Run: headless pygame with SDL's dummy video driver; simulated clock (each Clock.tick advances the game by its frame time, no real sleeping); random seed 0; keys injected as events and as key.get_pressed() state; no mouse input.
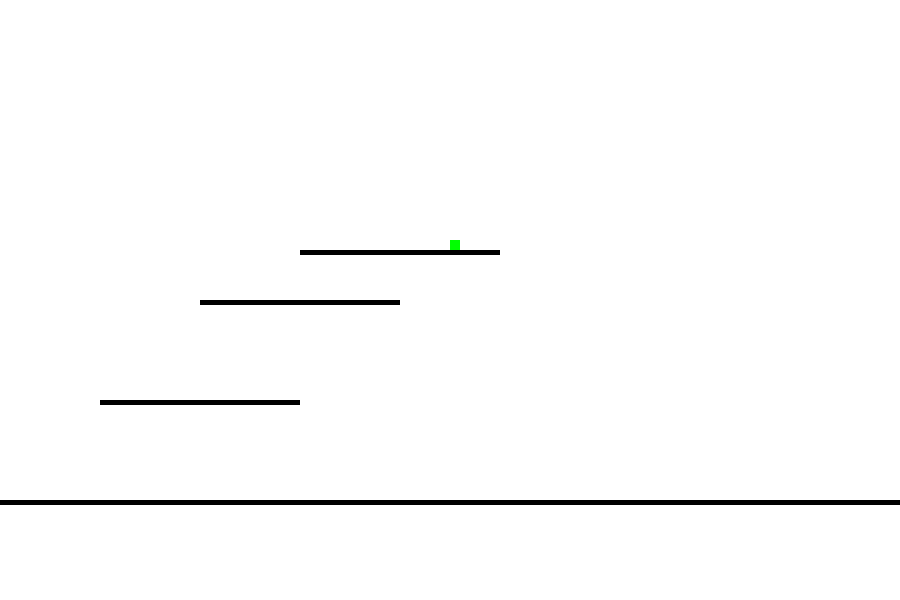
Frame 1 of 4 · flips 1–60 · no input
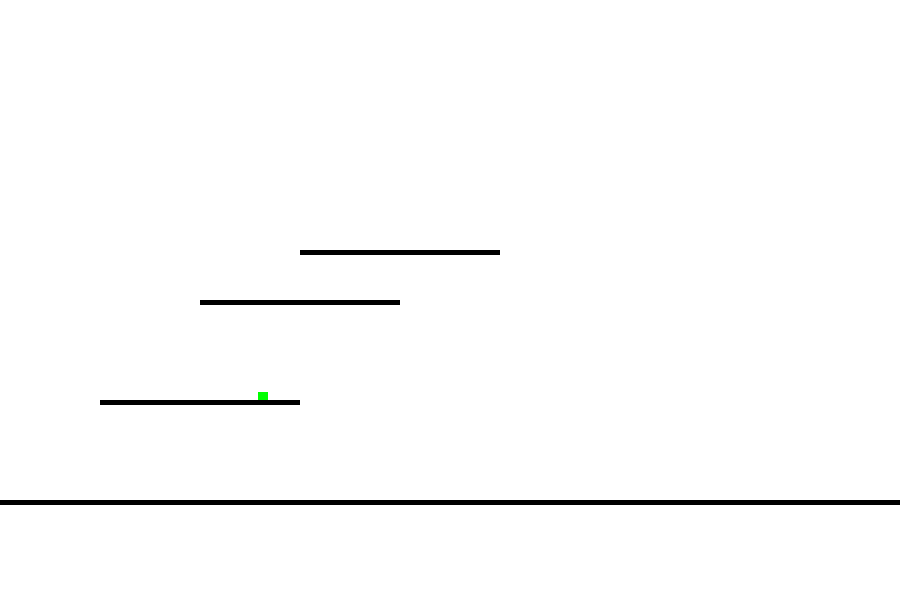
Frame 2 of 4 · flips 61–180 · tapped SPACE, RETURN · held RIGHT (→), D
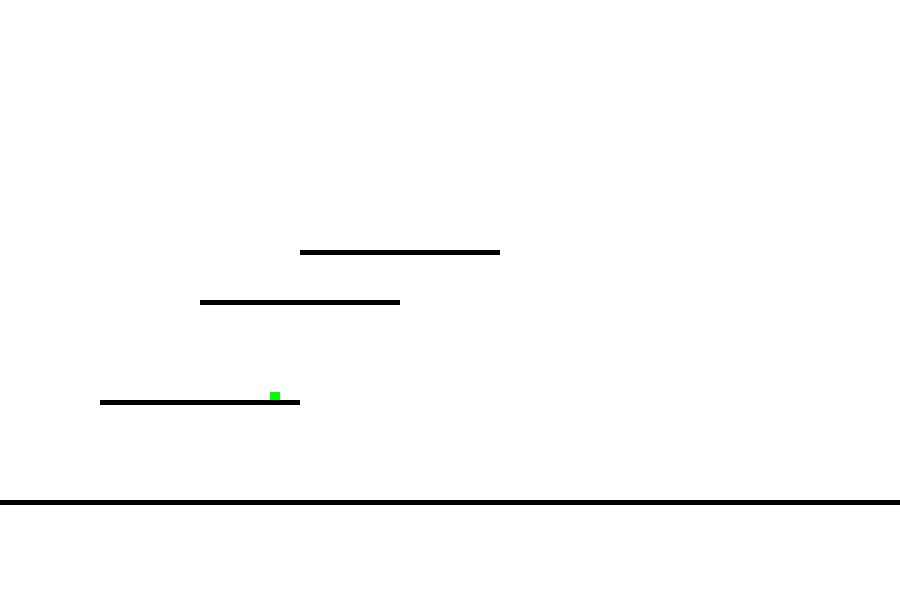
Frame 3 of 4 · flips 181–300 · held DOWN (↓), S
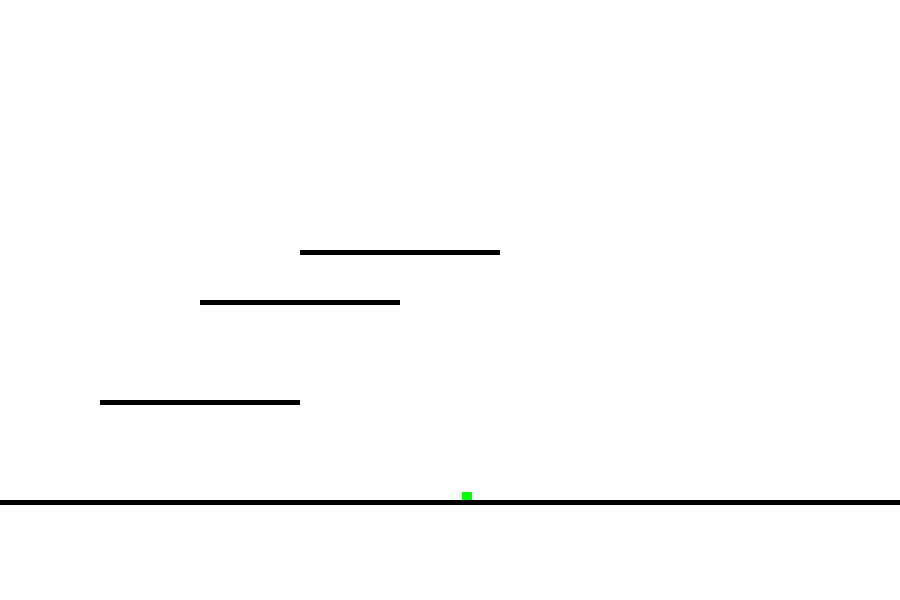
Frame 4 of 4 · flips 301–420 · held LEFT (←), A, UP (↑), W

The pygame program that drew these frames:

import pygame, sys
from pygame.locals import *
from random import *


pygame.init()
#WINDOW SETUP CONFIG
winTitle = 'Samúel'
winHeight = 600
winWidth = 900
window = winHeight*winWidth
FPS = 60 # frames per second setting
fpsClock = pygame.time.Clock()

# set up the window
screen = pygame.display.set_mode((winWidth, winHeight), 0, 32)
pygame.display.set_caption(winTitle)

WHITE = (255, 255, 255)
RED = (255,   0,   0)

class Player():
    def __init__(self, startPos, width):
        self.start = startPos
        self.width = width
        self.rect = pygame.Rect(self.start, (width, width))
        self.color = (0, 255, 0)
        self.speed = 6
        self.isFalling = True
        self.isLanded = True
        self.isMoving = False
        self.isJumping = False
        self.jumpTimer = 0
        self.jumpHeight = 20

    def draw(self):
        pygame.draw.rect(screen, self.color, self.rect)

    def move(self, dir):
        if player.rect.x <= 0:
            player.rect.x = screen.get_width()
        elif player.rect.x+player.rect.w > screen.get_width()+6:
            player.rect.x = 0
        if dir == "Left":
            player.rect.x -= self.speed
        elif dir == "Right":
            player.rect.x += self.speed

    def jump(self):
        if self.jumpTimer == 0 and not self.isJumping:
            self.isJumping = True
            self.isLanded = False
            self.jumpTimer = self.jumpHeight

        if self.isJumping:
            self.isFalling = False


class Object():
    def __init__(self, startPos, width, height):
        self.start = startPos
        self.width = width
        self.height = height
        self.end = (width, height)
        self.rect = pygame.Rect(startPos[0], startPos[1], width, height)
        self.width = 5

    def draw(self):
        pygame.draw.rect(screen, (0,0,0), (self.start, self.end))


gravity = 4
direction = ""
player = Player((screen.get_width()/2, 0), 10)

Ground = Object((-10,500),screen.get_width()+50, 5)

platforms = [Ground, Object((100,400),200, 5), Object((200,300),200, 5), Object((300,250),200, 5)]
platformColl = []
for platform in platforms:
    platformColl.append(platform.rect)



while True:#Keyrir leikinn
    screen.fill(WHITE)

    if player.isFalling and not player.isJumping:
        player.rect.y += gravity
    elif player.isJumping:
        if player.jumpTimer > 0:
            player.jumpTimer -= 1
            player.rect.y -= gravity+3
        else:
            player.isJumping = False
    player.draw()

    if player.rect.collidelist(platformColl) >= 0:
        if player.isFalling == True and player.jumpTimer == 0:
            player.isLanded = True
        player.isFalling = False
    else:
        player.isFalling = True

    if player.isMoving and direction:
        player.move(direction)

    for platform in platforms:
        platform.draw()


    for event in pygame.event.get():
        if event.type == QUIT:
            pygame.quit()
            sys.exit()
        elif event.type == KEYDOWN:
            if (event.key == K_SPACE):
                if not player.isJumping and player.jumpTimer == 0 and player.isLanded:
                    player.jump()
            elif (event.key == K_LEFT):
                player.isMoving = True
                direction = "Left"
            elif (event.key == K_RIGHT):
                player.isMoving = True
                direction = "Right"
        elif event.type == KEYUP:
            if (event.key == K_LEFT):
                player.isMoving = False
            elif (event.key == K_RIGHT):
                player.isMoving = False
    pygame.display.update()
    fpsClock.tick(FPS)
